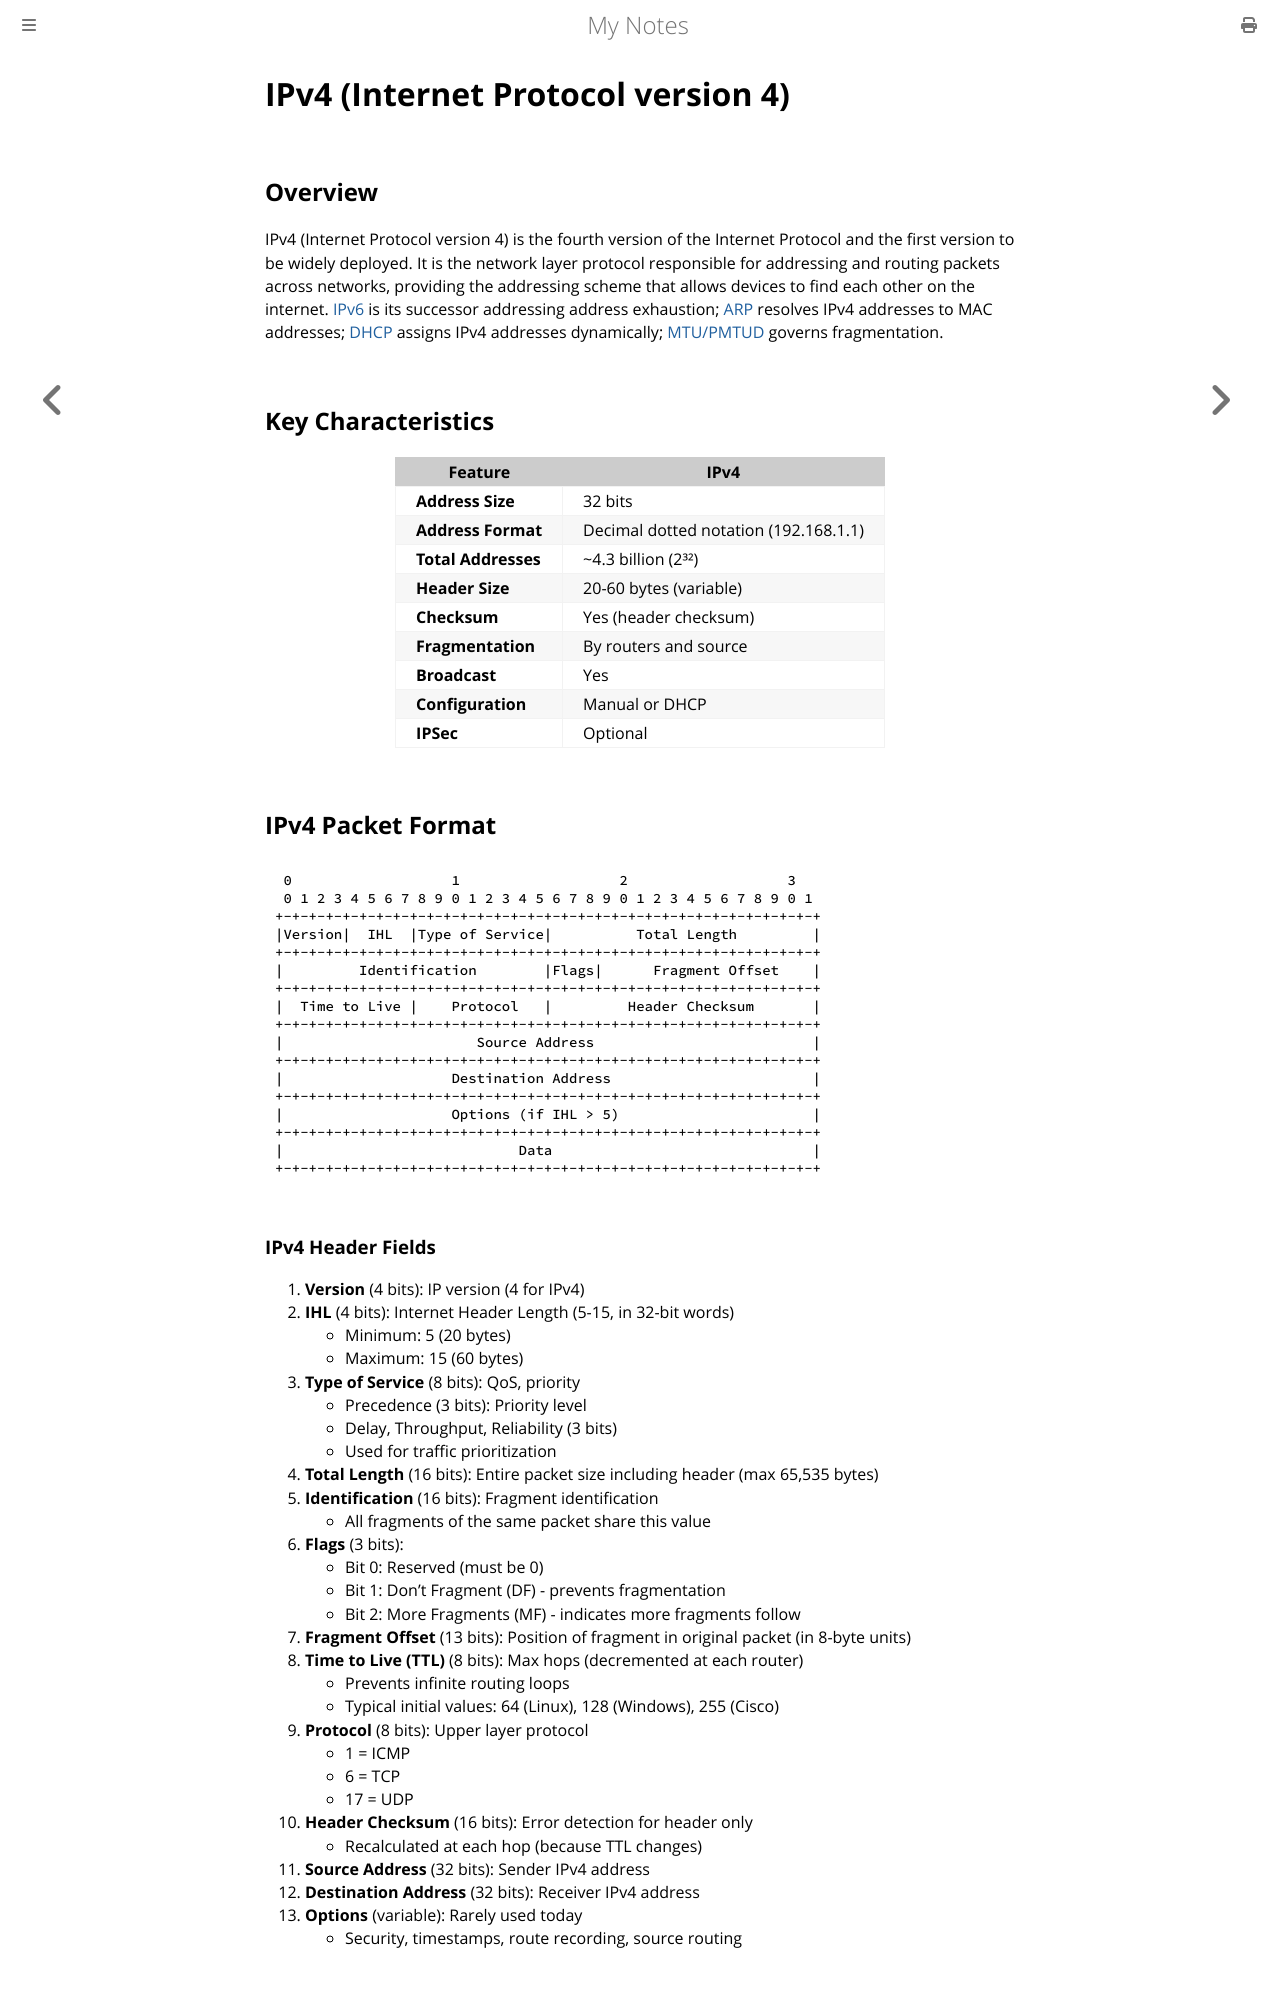

repository: paritystack/notes · page: networking/ipv4.html · generator: mdbook

# IPv4 (Internet Protocol version 4)

## Overview

IPv4 (Internet Protocol version 4) is the fourth version of the Internet Protocol and the first version to be widely deployed. It is the network layer protocol responsible for addressing and routing packets across networks, providing the addressing scheme that allows devices to find each other on the internet. [IPv6](ipv6.md) is its successor addressing address exhaustion; [ARP](arp.md) resolves IPv4 addresses to MAC addresses; [DHCP](dhcp.md) assigns IPv4 addresses dynamically; [MTU/PMTUD](mtu_pmtud.md) governs fragmentation.

## Key Characteristics

| Feature | IPv4 |
|---------|------|
| **Address Size** | 32 bits |
| **Address Format** | Decimal dotted notation (192.168.1.1) |
| **Total Addresses** | ~4.3 billion (2³²) |
| **Header Size** | 20-60 bytes (variable) |
| **Checksum** | Yes (header checksum) |
| **Fragmentation** | By routers and source |
| **Broadcast** | Yes |
| **Configuration** | Manual or DHCP |
| **IPSec** | Optional |

## IPv4 Packet Format

```
 0                   1                   2                   3
 0 1 2 3 4 5 6 7 8 9 0 1 2 3 4 5 6 7 8 9 0 1 2 3 4 5 6 7 8 9 0 1
+-+-+-+-+-+-+-+-+-+-+-+-+-+-+-+-+-+-+-+-+-+-+-+-+-+-+-+-+-+-+-+-+
|Version|  IHL  |Type of Service|          Total Length         |
+-+-+-+-+-+-+-+-+-+-+-+-+-+-+-+-+-+-+-+-+-+-+-+-+-+-+-+-+-+-+-+-+
|         Identification        |Flags|      Fragment Offset    |
+-+-+-+-+-+-+-+-+-+-+-+-+-+-+-+-+-+-+-+-+-+-+-+-+-+-+-+-+-+-+-+-+
|  Time to Live |    Protocol   |         Header Checksum       |
+-+-+-+-+-+-+-+-+-+-+-+-+-+-+-+-+-+-+-+-+-+-+-+-+-+-+-+-+-+-+-+-+
|                       Source Address                          |
+-+-+-+-+-+-+-+-+-+-+-+-+-+-+-+-+-+-+-+-+-+-+-+-+-+-+-+-+-+-+-+-+
|                    Destination Address                        |
+-+-+-+-+-+-+-+-+-+-+-+-+-+-+-+-+-+-+-+-+-+-+-+-+-+-+-+-+-+-+-+-+
|                    Options (if IHL > 5)                       |
+-+-+-+-+-+-+-+-+-+-+-+-+-+-+-+-+-+-+-+-+-+-+-+-+-+-+-+-+-+-+-+-+
|                            Data                               |
+-+-+-+-+-+-+-+-+-+-+-+-+-+-+-+-+-+-+-+-+-+-+-+-+-+-+-+-+-+-+-+-+
```
